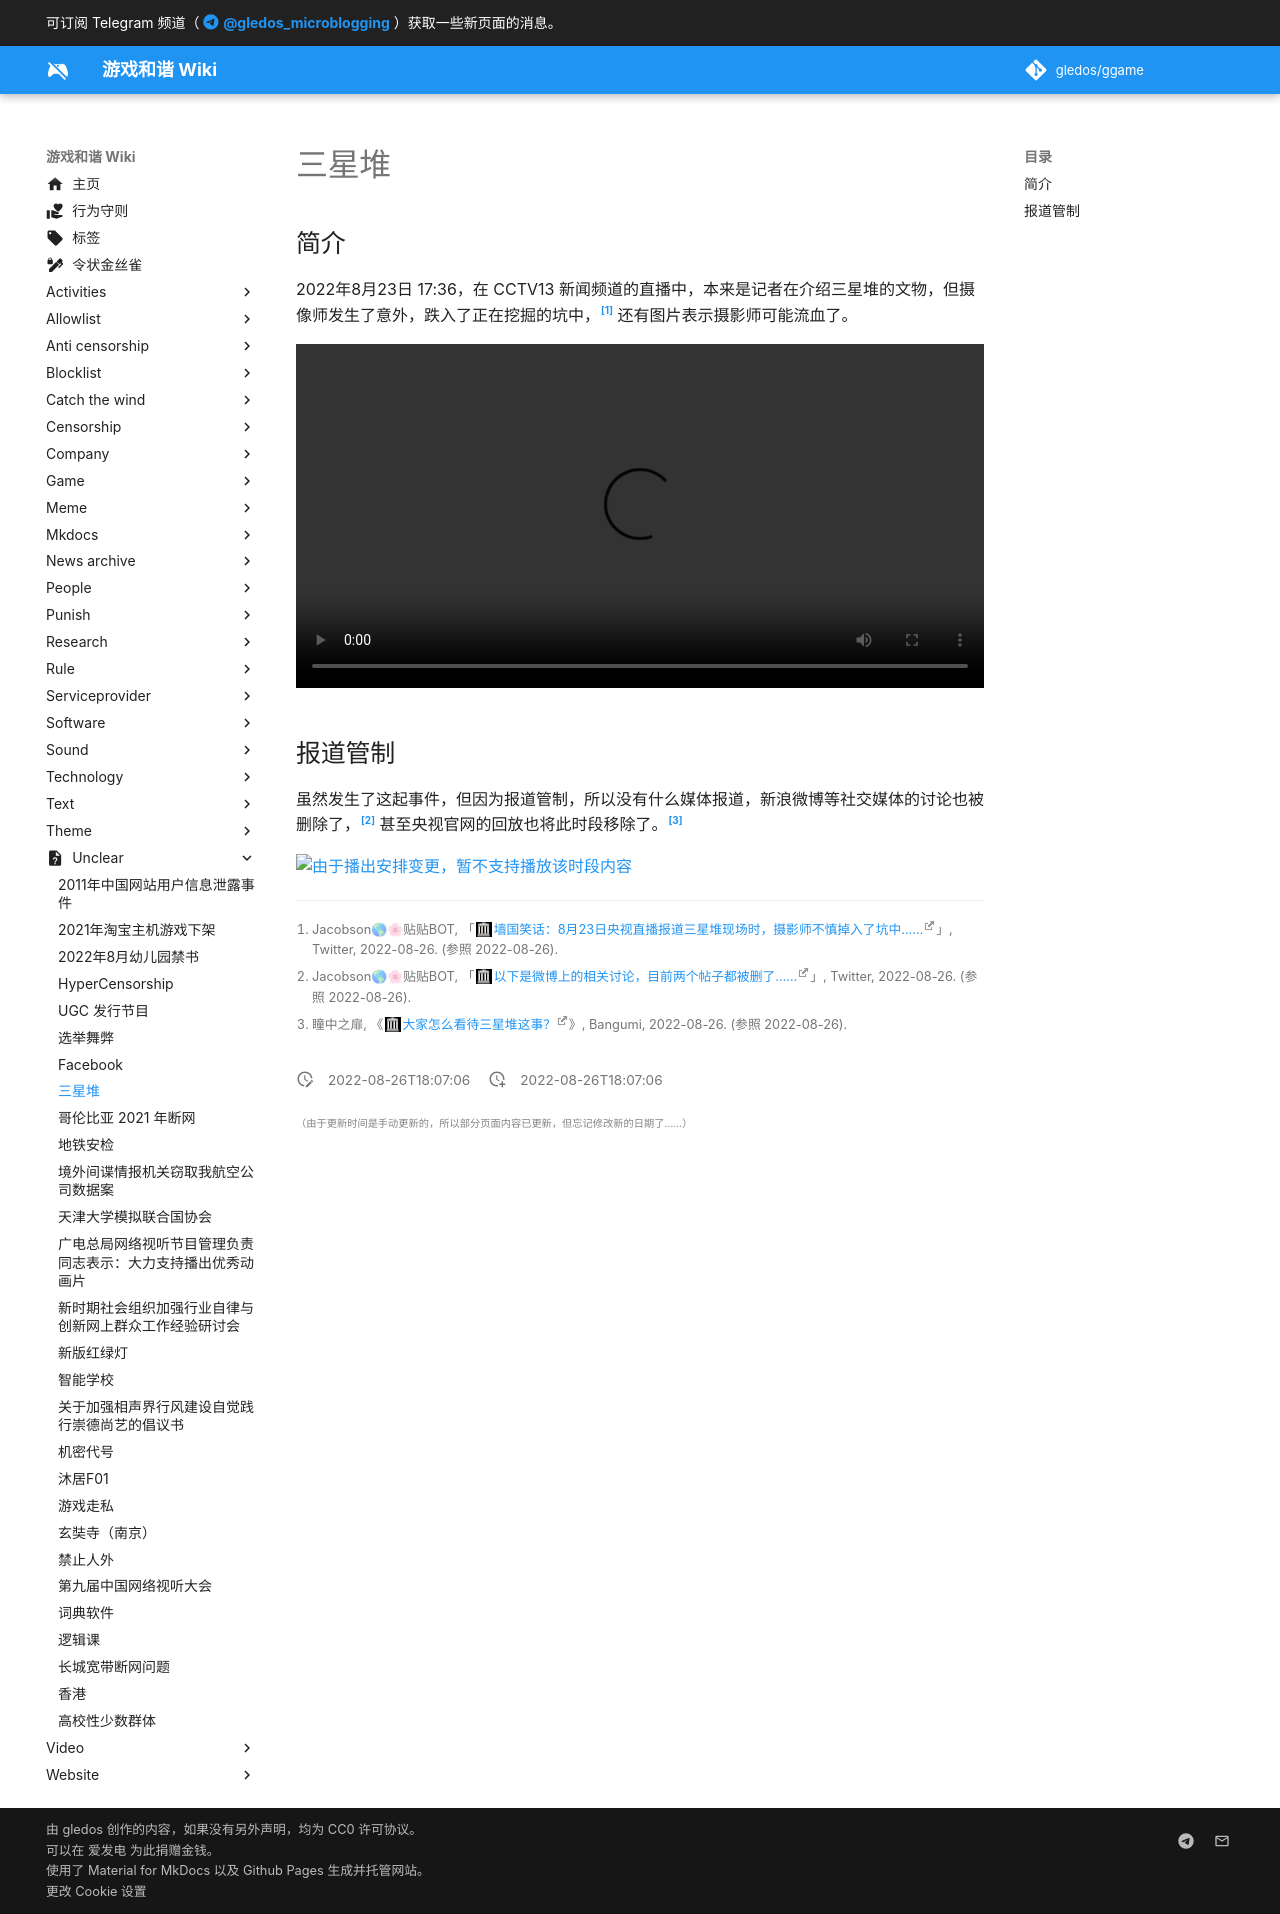

repository: gledos/ggame · page: unclear/三星堆.html · generator: mkdocs

---
title: 三星堆
description:
published: true
date: "2022-08-26T18:07:06"
特殊标签标记: #无标签
editor: markdown
dateCreated: "2022-08-26T18:07:06"
---

## 简介

2022年8月23日 17:36，在 CCTV13 新闻频道的直播中，本来是记者在介绍三星堆的文物，但摄像师发生了意外，跌入了正在挖掘的坑中，[^92449] 还有图片表示摄影师可能流血了。

[^92449]: Jacobson🌎🌸贴贴BOT, 「[墙国笑话：8月23日央视直播报道三星堆现场时，摄影师不慎掉入了坑中……](https://web.archive.org/web/20220826105501/https://twitter.com/jakobsonradical/status/1563003529093992449)」, Twitter, 2022-08-26. (参照 2022-08-26).

![type:video](https://s3.tebi.io/ggame/unclear/三星堆/jakobsonradical_status_1563003464870899713.mp4)

## 报道管制

虽然发生了这起事件，但因为报道管制，所以没有什么媒体报道，新浪微博等社交媒体的讨论也被删除了，[^60768] 甚至央视官网的回放也将此时段移除了。[^372570]

[^60768]: Jacobson🌎🌸贴贴BOT, 「[以下是微博上的相关讨论，目前两个帖子都被删了……](https://web.archive.org/web/20220826105500/https://twitter.com/jakobsonradical/status/1563003546928160768)」, Twitter, 2022-08-26. (参照 2022-08-26).

[^372570]: 瞳中之扉, 《[大家怎么看待三星堆这事？](https://web.archive.org/web/20220826100606/https://bangumi.tv/group/topic/372570)》, Bangumi, 2022-08-26. (参照 2022-08-26).

![由于播出安排变更，暂不支持播放该时段内容](https://s3.tebi.io/ggame/unclear/三星堆/ec4e09cc083cde76.jpg)
